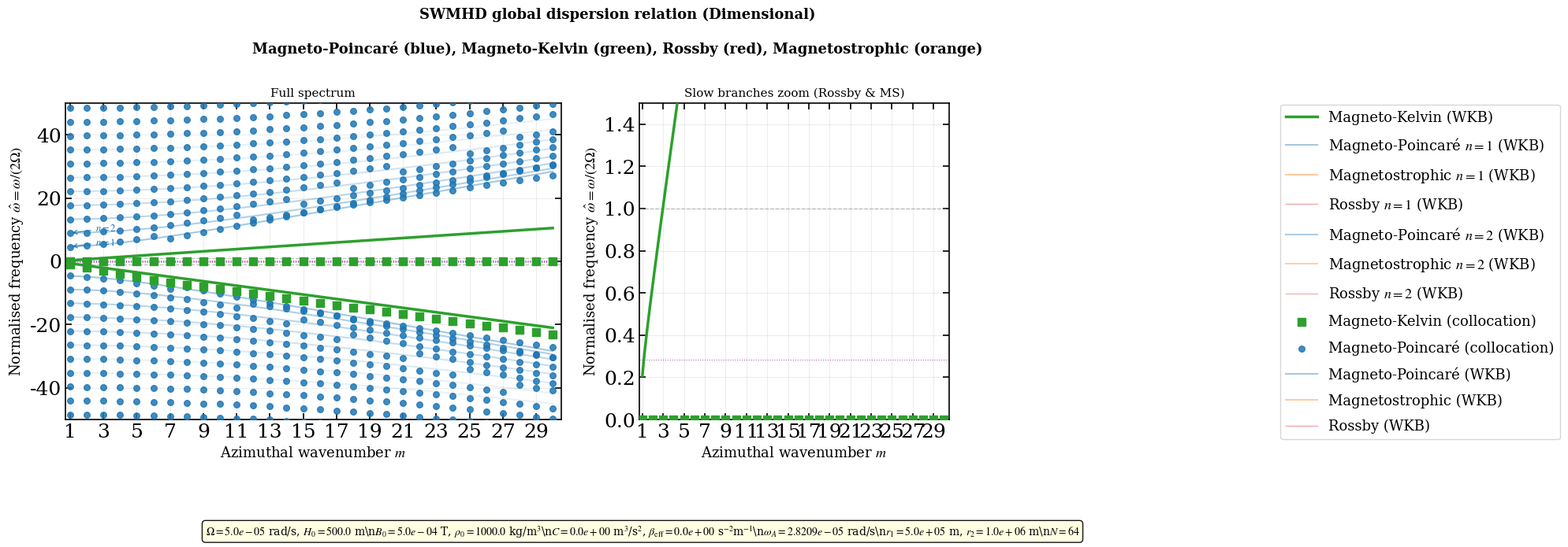
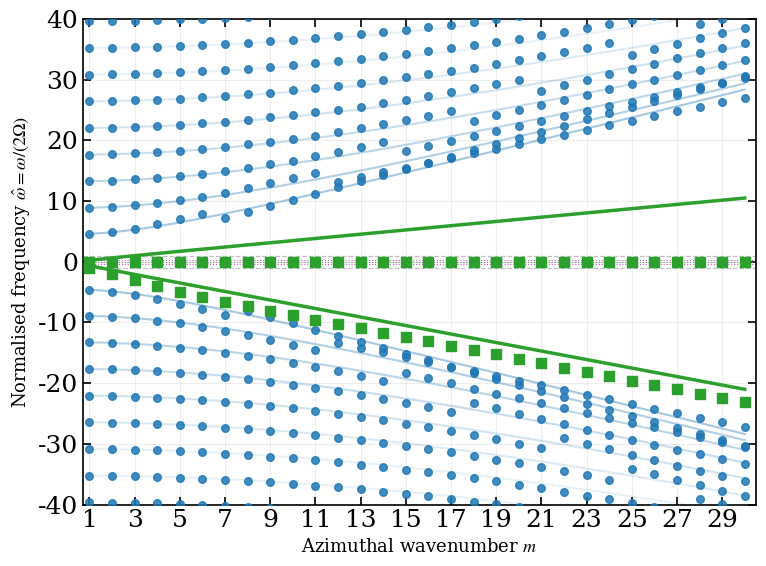
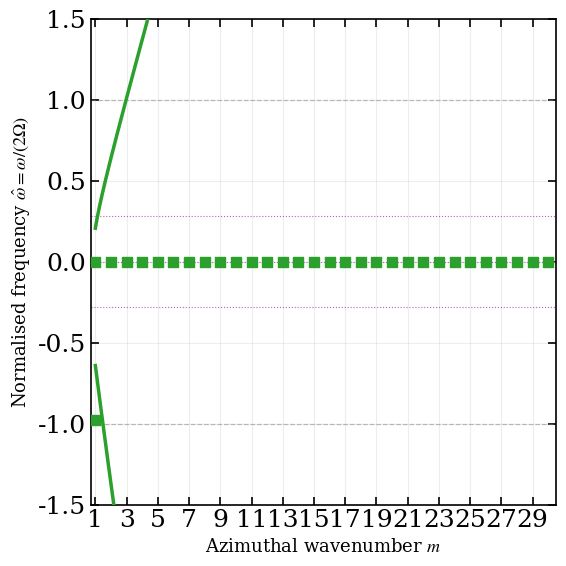

Python code for these plots, in order:
import numpy as np
import matplotlib.pyplot as plt
import scipy.linalg as sla
import warnings
warnings.filterwarnings("ignore")

# ==========================================================
# Publication style settings (Preserved from Reference Code)
# ==========================================================
plt.rcParams.update({
    "font.family": "serif",
    "mathtext.fontset": "stix",
    "font.size": 18,
    "axes.linewidth": 1.2,
    "xtick.direction": "in",
    "ytick.direction": "in",
    "xtick.top": True,
    "ytick.right": True,
    "xtick.major.size": 6,
    "ytick.major.size": 6,
    "xtick.major.width": 1.2,
    "ytick.major.width": 1.2,
})

# ==========================================================
# 0. Physical parameters (Dimensional - Reference Code Values)
# ==========================================================
MU0 = 4 * np.pi * 1e-7
Omega = 0.5e-4      # rad/s
H0 = 500.0          # m
g = 9.81            # m/s^2
B0 = 5e-4           # T
rho0 = 1000.0       # kg/m^3
C = 0.0             # m^3/s^2

r1 = 0.5e6          # inner radius [m]
r2 = 1.0e6          # outer radius [m]
r0 = 0.5 * (r1 + r2)# mean radius [m]

VA2 = B0**2 / (MU0 * rho0)
omA2 = VA2 / H0**2
omA = np.sqrt(omA2)
beta_eff = 2.0 * C / r0**3
c0sq = g * H0
c0 = np.sqrt(c0sq)

# Plotting normalization scale for zero rotation limit
PLOT_FREQ_SCALE = 1e-4  # rad/s

def print_system_parameters():
    print("=" * 62)
    print(" System Parameters (Dimensional SWMHD Solver)")
    print("=" * 62)
    print(f" 1. Coriolis rotation rate (Omega)   : {Omega:.4e} rad/s")
    print(f" 2. Base layer thickness (H0)        : {H0:.1f} m")
    print(f" 3. Vertical magnetic field (B0)    : {B0:.4e} T")
    print(f" 4. Alfven frequency (omega_A)       : {omA:.4e} rad/s")
    print(f" 5. Effective beta (beta_eff)        : {beta_eff:.4e} 1/(s^2 m)")
    print("-" * 62)
    print(f" Domain: r in [{r1/1e6:.3f}, {r2/1e6:.3f}] 10^6 m (r0 = {r0/1e6:.3f} 10^6 m)")
    print("=" * 62)

# ==========================================================
# 1. Collocation machinery (Dimensional Physical Coordinates)
# ==========================================================
N_col = 64

def chebyshev_lobatto(N, r_min, r_max):
    """
    Returns Chebyshev Lobatto grid rp (in metres) and differentiation matrices
    D1 (1/m) and D2 (1/m^2) mapped onto [r_min, r_max].
    """
    j = np.arange(N)
    xi = np.cos(j * np.pi / (N - 1))
    c = np.ones(N)
    c[0] = 2.0
    c[-1] = 2.0
    X = np.tile(xi, (N, 1))
    dX = X - X.T
    D = np.zeros((N, N))
    for i in range(N):
        for k in range(N):
            if i != k:
                D[i, k] = (c[i] / c[k]) * (-1)**(i + k) / dX[i, k]
    D -= np.diag(D.sum(axis=1))
    sc = 2.0 / (r_max - r_min)
    D1 = sc * D
    D2 = D1 @ D1
    rp = 0.5 * (r_min + r_max) + 0.5 * (r_max - r_min) * xi
    rp = rp[::-1]
    D1 = D1[::-1, ::-1]
    D2 = D2[::-1, ::-1]
    return rp, D1, D2

r_grid, D1_mat, D2_mat = chebyshev_lobatto(N_col, r1, r2)

def build_dimensional_matrices(m_val, N=N_col, r_g=r_grid, D1=D1_mat):
    """
    Constructs the 5-field dimensional pencil A q = lambda B q
    q = [eta, u_r, u_theta, b_r, b_theta]^T
    where lambda = -i * omega (dimensional frequency in rad/s).
    """
    A = np.zeros((5*N, 5*N), dtype=complex)
    B = np.zeros((5*N, 5*N), dtype=complex)

    # 1. Continuity: lambda * eta + H0 (d u_r/dr + u_r/r + i m u_theta/r) = 0
    for i in range(N):
        B[i, i] = 1.0
        A[i, N:2*N] = - H0 * D1[i, :]
        A[i, N+i] -= H0 / r_g[i]
        A[i, 2*N+i] = - 1j * m_val * H0 / r_g[i]

    # 2. Radial momentum:
    # lambda * H0 * u_r + 2 Omega H0 u_theta + g H0 d_eta/dr - beta_eff (r-r0) eta + B0/(MU0*rho0) b_r = 0
    for i in range(1, N-1):
        B[N+i, N+i] = H0
        A[N+i, 0:N] = - g * H0 * D1[i, :]
        A[N+i, i] += beta_eff * (r_g[i] - r0)
        A[N+i, 2*N+i] = - 2.0 * Omega * H0
        A[N+i, 3*N+i] = - B0 / (MU0 * rho0)

    # Impermeable wall boundary conditions u_r(r1) = 0 and u_r(r2) = 0
    A[N, N] = 1.0
    B[N, :] = 0.0

    A[2*N-1, 2*N-1] = 1.0
    B[2*N-1, :] = 0.0

    # 3. Azimuthal momentum:
    # lambda * H0 * u_theta - 2 Omega H0 u_r + i m g H0 / r eta + B0/(MU0*rho0) b_theta = 0
    for i in range(N):
        B[2*N+i, 2*N+i] = H0
        A[2*N+i, i] = - 1j * m_val * g * H0 / r_g[i]
        A[2*N+i, N+i] = 2.0 * Omega * H0
        A[2*N+i, 4*N+i] = - B0 / (MU0 * rho0)

    # 4. Radial induction: lambda * H0 * b_r + B0 * u_r = 0
    for i in range(N):
        B[3*N+i, 3*N+i] = H0
        A[3*N+i, N+i] = - B0

    # 5. Azimuthal induction: lambda * H0 * b_theta + B0 * u_theta = 0
    for i in range(N):
        B[4*N+i, 4*N+i] = H0
        A[4*N+i, 2*N+i] = - B0

    return A, B

def solve_dimensional_eigenproblem(m_val, N=N_col, r_g=r_grid, D1=D1_mat):
    """
    Solves A q = lambda B q directly for dimensional frequencies omega = i * lambda.
    Filters infinite, NaN, and non-physical complex eigenvalues.
    Returns sorted real dimensional frequencies in rad/s.
    """
    A, B = build_dimensional_matrices(m_val, N, r_g, D1)
    evals, _ = sla.eig(A, B)

    # Discard infinite or NaN eigenvalues
    finite_mask = np.isfinite(evals)
    evals = evals[finite_mask]

    # Physical frequencies omega = i * lambda = 1j * evals
    omega = 1j * evals

    # Retain physical oscillatory modes with negligible imaginary numerical residual
    real_mask = np.abs(omega.imag) < 1e-3 * (np.abs(omega.real) + 1e-10)
    real_omegas = omega.real[real_mask]

    # Remove duplicates
    unique_roots = []
    for w in sorted(real_omegas):
        if not any(abs(w - ur) < 1e-8 for ur in unique_roots):
            unique_roots.append(w)

    return np.array(sorted(unique_roots))

# ==========================================================
# 2. WKB analytic dispersion relations (Dimensional)
# ==========================================================
def wkb_branches(m_val, n_radial=1):
    """
    WKB branch estimates derived consistently in dimensional units [rad/s].
    """
    kr = n_radial * np.pi / (r2 - r1)
    r_val = r0

    kappa2_1 = kr**2 + m_val**2 / r_val**2
    R_1 = beta_eff * (2.0 * r_val - r0) / r_val
    K_1 = c0sq * kappa2_1 + R_1

    # Dimensional quartic at r = r0:
    # omega^4 + A2*omega^2 + A1*omega + A0 = 0
    # At r = r0, S_1 = 0 => A1 = 0
    A2 = 2.0 * omA2 - 4.0 * Omega**2 - K_1
    A0 = omA2 * (omA2 - K_1)

    disc = A2**2 - 4.0 * A0
    disc = max(disc, 0.0)

    X_plus = (-A2 + np.sqrt(disc)) / 2.0
    X_minus = (-A2 - np.sqrt(disc)) / 2.0

    # Magneto-Poincare branches
    if X_plus >= 0.0:
        oMP_p = +np.sqrt(X_plus)
        oMP_m = -np.sqrt(X_plus)
    else:
        oMP_p = np.nan
        oMP_m = np.nan

    # Magnetostrophic / slow branch
    if X_minus >= 0.0:
        oMS_p = +np.sqrt(X_minus)
        oMS_m = -np.sqrt(X_minus)
    else:
        oMS_p = np.nan
        oMS_m = np.nan

    oMS_val = oMS_m

    # Rossby branch
    r_grid_wkb = np.linspace(r1, r2, 10)
    oR_arr = []
    for r in r_grid_wkb:
        R_r = beta_eff * (2.0 * r - r0) / r
        S_r = 2.0 * Omega * m_val * beta_eff * (r - r0) / r
        kappa2_r = kr**2 + (m_val / r)**2
        K_r = c0sq * kappa2_r + R_r

        if B0 == 0:
            if abs(4.0 * Omega**2 + K_r) > 1e-14:
                oR_val = -S_r / (4.0 * Omega**2 + K_r)
            else:
                oR_val = np.nan
        else:
            if abs(S_r) > 1e-12:
                a = omA2
                oR_val = (4.0 * a**2 - a * K_r) / S_r
            else:
                oR_val = np.nan
        oR_arr.append(oR_val)

    oR_arr = np.asarray(oR_arr)

    # Magneto-Kelvin branches
    arg_in = m_val**2 * c0sq / r1**2 - 4.0 * omA2
    if arg_in >= 0.0 and omA <= m_val * c0 / (2.0 * r1):
        oMK_in = -0.5 * np.sqrt(arg_in)
    else:
        oMK_in = np.nan

    arg_out = m_val**2 * c0sq / r2**2 - 4.0 * omA2
    if arg_out >= 0.0 and omA <= m_val * c0 / (2.0 * r2):
        oMK_out = +0.5 * np.sqrt(arg_out)
    else:
        oMK_out = np.nan

    return oMP_p, oMP_m, oMK_in, oMK_out, oR_arr, oMS_val

# ==========================================================
# 3. Branch assignment with global minimum distance logic
# ==========================================================
def assign_branches_global(eigs, m_val, N_max=20):
    """
    Global minimum-distance assignment comparing dimensional collocation frequencies
    with dimensional WKB predictions [rad/s].
    """
    wkb_preds = {}

    _, _, oMK_in, oMK_out, _, _ = wkb_branches(m_val, 1)

    if not np.isnan(oMK_in):
        wkb_preds[('MK_in', 0)] = oMK_in
    if not np.isnan(oMK_out):
        wkb_preds[('MK_out', 0)] = oMK_out

    for n in range(1, N_max + 1):
        oMP_p, oMP_m, _, _, oR_arr, oMS_val = wkb_branches(m_val, n)
        if not np.isnan(oMP_p): wkb_preds[('MP_p', n)] = oMP_p
        if not np.isnan(oMP_m): wkb_preds[('MP_m', n)] = oMP_m
        wkb_preds[('R', n)] = oR_arr
        if not np.isnan(oMS_val): wkb_preds[('MS', n)] = oMS_val

    distances = []
    for i, eig in enumerate(eigs):
        for branch_id, wkb_vals in wkb_preds.items():
            if isinstance(wkb_vals, np.ndarray):
                valid_vals = wkb_vals[~np.isnan(wkb_vals)]
                if len(valid_vals) > 0:
                    dist = np.min(np.abs(eig - valid_vals))
                    distances.append((dist, i, branch_id))
            else:
                dist = abs(eig - wkb_vals)
                distances.append((dist, i, branch_id))

    distances.sort(key=lambda x: x[0])

    assigned_eigs = set()
    assigned_branches = set()
    matches = {}

    for dist, eig_idx, branch_id in distances:
        if eig_idx not in assigned_eigs and branch_id not in assigned_branches:
            assigned_eigs.add(eig_idx)
            assigned_branches.add(branch_id)
            matches[branch_id] = eigs[eig_idx]

    results = {
        'MK_in': None,
        'MK_out': None,
        'MP_p': {},
        'MP_m': {},
        'R': {},
        'MS': {}
    }

    for branch_id, eig_val in matches.items():
        b_name, n = branch_id
        if b_name == 'MK_in':
            results['MK_in'] = eig_val
        elif b_name == 'MK_out':
            results['MK_out'] = eig_val
        else:
            results[b_name][n] = eig_val

    return results

# ==========================================================
# Helper: Plot frequency conversion function
# ==========================================================
def norm_freq(omega_val):
    """
    Converts dimensional frequency [rad/s] to plot representation:
    omega / (2 * Omega) when Omega != 0, or omega / PLOT_FREQ_SCALE when Omega == 0.
    """
    if Omega != 0.0:
        return omega_val / (2.0 * Omega)
    else:
        return omega_val / PLOT_FREQ_SCALE

# ==========================================================
# 4. Legacy solver comparison function (Regression check)
# ==========================================================
def find_eigenvalues_legacy(m_val, omega_range=(-45, 45), n_scan=4000):
    """
    Original dimensionless determinant-based solver retained purely for regression testing.
    Returns dimensional frequencies = 2 * Omega * hat_omega.
    """
    if Omega == 0.0:
        return np.array([])

    f_scale = 2.0 * Omega
    hat_r1 = r1 / r0
    hat_r2 = r2 / r0
    hat_c0sq = c0sq / (Omega**2 * r0**2)
    gamma = 2.0 * C / (Omega**2 * r0**3)
    hat_omA = np.sqrt(VA2) / (f_scale * H0)
    hat_omA2 = hat_omA**2

    hat_r_grid, D1_m, D2_m = chebyshev_lobatto(N_col, hat_r1, hat_r2)

    def omega_star_hat(ho):
        return ho + hat_omA2 / ho

    def build_matrix(ho):
        ws_hat = omega_star_hat(ho)
        Pv = 1.0 / hat_r_grid - (gamma) * (hat_r_grid - 1.0) / hat_c0sq
        term1 = 4.0 * ho * (ws_hat**2 - 1.0) / (ws_hat * hat_c0sq)
        term2 = -m_val**2 / hat_r_grid**2
        term3 = -(gamma) * (2.0 * hat_r_grid - 1.0) / (hat_c0sq * hat_r_grid)
        term4 = -m_val * (gamma) * (hat_r_grid - 1.0) / (ws_hat * hat_c0sq * hat_r_grid)
        Qv = term1 + term2 + term3 + term4
        L = D2_m + np.diag(Pv) @ D1_m + np.diag(Qv)
        for idx in [0, N_col - 1]:
            rb = hat_r_grid[idx]
            bc_eta_coeff = -(ws_hat * (gamma) * (rb - 1.0) + m_val * hat_c0sq / rb)
            L[idx, :] = ws_hat * hat_c0sq * D1_m[idx, :] + bc_eta_coeff * np.eye(N_col)[idx]
        return L

    scan = np.linspace(*omega_range, n_scan)
    scan = scan[np.abs(scan) > 0.01]
    ld = []
    for w in scan:
        try:
            d = np.log(np.abs(sla.det(build_matrix(w))) + 1e-300)
        except Exception:
            d = np.nan
        ld.append(d)

    roots = []
    for k in range(1, len(ld) - 1):
        if np.isfinite(ld[k]) and ld[k] < ld[k-1] and ld[k] < ld[k+1]:
            w = complex(scan[k])
            for _ in range(80):
                dw = 1e-6*abs(w) + 1e-10
                try:
                    f0 = sla.det(build_matrix(w))
                    fp = ((sla.det(build_matrix(w+dw)) - sla.det(build_matrix(w-dw))) / (2*dw))
                    if abs(fp) < 1e-300: break
                    step = -f0 / fp; w += step
                    if abs(step) < 1e-10 * (abs(w) + 1): break
                except Exception:
                    break
            try:
                residual = abs(sla.det(build_matrix(w)))
                valid_ld = [x for x in ld if np.isfinite(x)]
                ld_max = max(valid_ld) if len(valid_ld) > 0 else 0
                if residual < 1e-3 * np.exp(ld_max):
                    dup = any(abs(w - wr) < 5e-3 for wr in roots)
                    if not dup:
                        roots.append(w)
            except Exception:
                pass
    hat_roots = np.array(sorted([wr.real for wr in roots]))
    return hat_roots * (2.0 * Omega)

# ==========================================================
# 5. Main Solver Execution Function
# ==========================================================
def main():
    print_system_parameters()

    M_max = 30
    m_arr = np.arange(1, M_max+1)
    m_fine = np.linspace(1, M_max, 1000)

    print(f"Running dimensional 5-field collocation solver N={N_col}, m=1..{M_max} ...")

    mk_in_data = []
    mk_out_data = []
    mp_p_data = {}
    mp_m_data = {}
    r_data = {}
    ms_data = {}

    for m in m_arr:
        eigs = solve_dimensional_eigenproblem(m)
        assigned = assign_branches_global(eigs, m)

        if assigned['MK_in'] is not None:
            mk_in_data.append((m, norm_freq(assigned['MK_in'])))
        if assigned['MK_out'] is not None:
            mk_out_data.append((m, norm_freq(assigned['MK_out'])))

        for n, val in assigned['MP_p'].items():
            mp_p_data.setdefault(n, []).append((m, norm_freq(val)))
        for n, val in assigned['MP_m'].items():
            mp_m_data.setdefault(n, []).append((m, norm_freq(val)))
        for n, val in assigned['R'].items():
            r_data.setdefault(n, []).append((m, norm_freq(val)))
        for n, val in assigned['MS'].items():
            ms_data.setdefault(n, []).append((m, norm_freq(val)))

        pos = sorted([norm_freq(e) for e in eigs if norm_freq(e) > 0])
        neg = sorted([norm_freq(e) for e in eigs if norm_freq(e) < 0], reverse=True)
        if m <= 3 or m % 5 == 0:
            print(f"  m={m:2d}: +{[f'{x:.3f}' for x in pos[:4]]}... "
                  f"-{[f'{abs(x):.3f}' for x in neg[:4]]}...")

    # Compute fine WKB curves
    WKB_MK_in = np.array([norm_freq(wkb_branches(m, 1)[2]) for m in m_fine])
    WKB_MK_out = np.array([norm_freq(wkb_branches(m, 1)[3]) for m in m_fine])
    WKB_MP_p = {}
    WKB_MP_m = {}
    WKB_R = {}
    WKB_MS = {}

    for n in range(1, 10):
        op_list = []
        om_list = []
        oR_list = []
        oMS_list = []

        for m in m_fine:
            op, om, _, _, oR_arr, oMS = wkb_branches(m, n)
            op_list.append(norm_freq(op))
            om_list.append(norm_freq(om))
            oR_list.append(norm_freq(oR_arr))
            oMS_list.append(norm_freq(oMS))

        WKB_MP_p[n] = np.array(op_list)
        WKB_MP_m[n] = np.array(om_list)
        WKB_R[n] = np.array(oR_list).T
        WKB_MS[n] = np.array(oMS_list)

    # ==========================================================
    # 6. Plotting (Reference Code Architecture & Style)
    # ==========================================================
    fig, (ax, ax2) = plt.subplots(1, 2, figsize=(16, 7), gridspec_kw={'width_ratios':[1.6,1]})
    fig.suptitle(
        r'SWMHD global dispersion relation (Dimensional)' '\n\n'
        r'Magneto-Poincaré (blue), Magneto-Kelvin (green), Rossby (red), Magnetostrophic (orange)',
        fontsize=13, fontweight='bold'
    )

    COLORS = {
        'MP': '#1f77b4',
        'MK': '#2ca02c',
        'R':  '#d62728',
        'MS': '#ff7f0e',
    }

    def draw_panel(ax_obj, zoom=False):
        # WKB curves
        ax_obj.plot(m_fine, WKB_MK_in, color=COLORS['MK'], lw=2.5, label='Magneto-Kelvin (WKB)', zorder=4)
        ax_obj.plot(m_fine, WKB_MK_out, color=COLORS['MK'], lw=2.5, zorder=4)

        for n in range(1, 9):
            lbl_MP = f'Magneto-Poincaré $n={n}$ (WKB)' if n<=2 and not zoom else ('Magneto-Poincaré (WKB)' if n==1 else None)
            lbl_R = f'Rossby $n={n}$ (WKB)' if n<=2 and not zoom else ('Rossby (WKB)' if n==1 else None)
            lbl_MS = f'Magnetostrophic $n={n}$ (WKB)' if n<=2 and not zoom else ('Magnetostrophic (WKB)' if n==1 else None)

            alpha_val = max(0.1, 0.4 - 0.05*(n-1))

            ax_obj.plot(m_fine, WKB_MP_p[n], color=COLORS['MP'], lw=1.5, ls='-', alpha=alpha_val, label=lbl_MP, zorder=3)
            ax_obj.plot(m_fine, WKB_MP_m[n], color=COLORS['MP'], lw=1.5, ls='-', alpha=alpha_val, zorder=3)
            ax_obj.plot(m_fine, WKB_MS[n], color=COLORS['MS'], lw=1.5, ls='-', alpha=alpha_val, label=lbl_MS, zorder=3)

            for i in range(1):
                lR = lbl_R if i == 0 else None
                ax_obj.plot(m_fine, WKB_R[n][i], color=COLORS['R'], lw=1.0, ls='-', alpha=alpha_val, label=lR, zorder=3)

        # Collocation points
        if mk_in_data:
            mk_m, mk_w = zip(*mk_in_data)
            ax_obj.scatter(mk_m, mk_w, color=COLORS['MK'], marker='s', s=55, zorder=6,
                           label='Magneto-Kelvin (collocation)')
        if mk_out_data:
            mk_m, mk_w = zip(*mk_out_data)
            ax_obj.scatter(mk_m, mk_w, color=COLORS['MK'], marker='s', s=55, zorder=6)

        def plot_branch_collocation(data_dict, color, label_prefix):
            for n in sorted(data_dict.keys()):
                if not data_dict[n]: continue
                mp_m, mp_w = zip(*data_dict[n])
                lbl = f'{label_prefix} (collocation)' if n==1 else None
                ax_obj.scatter(mp_m, mp_w, color=color, marker='o', s=30, zorder=5, alpha=0.85, label=lbl)

        plot_branch_collocation(mp_p_data, COLORS['MP'], 'Magneto-Poincaré')
        plot_branch_collocation(mp_m_data, COLORS['MP'], 'Magneto-Poincaré')
        plot_branch_collocation(r_data, COLORS['R'], 'Rossby')
        plot_branch_collocation(ms_data, COLORS['MS'], 'Magnetostrophic')

        ax_obj.axhline(0,  color='grey', lw=0.8, ls=':')
        ax_obj.axhline(+1, color='grey', lw=0.9, ls='--', alpha=0.5)
        ax_obj.axhline(-1, color='grey', lw=0.9, ls='--', alpha=0.5)

        hat_omA_val = norm_freq(omA)
        if hat_omA_val > 0:
            ax_obj.axhline(+hat_omA_val, color='purple', lw=0.8, ls=':', alpha=0.6)
            ax_obj.axhline(-hat_omA_val, color='purple', lw=0.8, ls=':', alpha=0.6)

        ax_obj.set_xlabel('Azimuthal wavenumber $m$', fontsize=13)
        if Omega != 0.0:
            ax_obj.set_ylabel(r'Normalised frequency $\hat\omega = \omega/(2\Omega)$', fontsize=13)
        else:
            ax_obj.set_ylabel(r'Normalised frequency $\omega/\omega_{\rm scale}$', fontsize=13)

        ax_obj.set_xlim(0.7, M_max+0.5)
        ax_obj.set_ylim(-50, 50)
        ax_obj.set_xticks(m_arr[::2])
        ax_obj.grid(True, alpha=0.22)

        if zoom:
            ax_obj.set_ylim(0, 1.5)

    draw_panel(ax, zoom=False)
    ax.set_title('Full spectrum', fontsize=11)

    # Annotate n=1,2 on left panel at m=1 for MP
    for n_val, dy in [(1, 1.5), (2, 1.5)]:
        Oh_n1 = norm_freq(wkb_branches(1, n_val)[0])
        if not np.isnan(Oh_n1):
            ax.annotate(f'$n={n_val}$', xy=(1, Oh_n1), xytext=(2.5, Oh_n1 + 0.6),
                        fontsize=9, color=COLORS['MP'],
                        arrowprops=dict(arrowstyle='->', color=COLORS['MP'], lw=0.8))

    draw_panel(ax2, zoom=True)
    ax2.set_title(r'Slow branches zoom (Rossby & MS)', fontsize=11)

    # Combined figure legend
    handles1, labels1 = ax.get_legend_handles_labels()
    handles2, labels2 = ax2.get_legend_handles_labels()
    all_handles = handles1 + handles2
    all_labels = labels1 + labels2

    seen = set()
    legend_handles = []
    legend_labels = []
    for h, l in zip(all_handles, all_labels):
        if l and l not in seen:
            seen.add(l)
            legend_handles.append(h)
            legend_labels.append(l)

    fig.legend(
        legend_handles, legend_labels, loc='center left', bbox_to_anchor=(1.02, 0.5),
        fontsize=13, frameon=True, borderaxespad=0.5, labelspacing=0.8, handlelength=2.2
    )

    # Parameter box (Dimensional Parameters)
    pbox = (
        rf"$\Omega = {Omega:.1e}$ rad/s, $H_0 = {H0:.1f}$ m\n"
        rf"$B_0 = {B0:.1e}$ T, $\rho_0 = {rho0:.1f}$ kg/m$^3$\n"
        rf"$C = {C:.1e}$ m$^3$/s$^2$, $\beta_{{\mathrm{{eff}}}} = {beta_eff:.1e}$ s$^{{-2}}$m$^{{-1}}$\n"
        rf"$\omega_A = {omA:.4e}$ rad/s\n"
        rf"$r_1 = {r1:.1e}$ m, $r_2 = {r2:.1e}$ m\n"
        rf"$N = {N_col}$"
    )
    fig.text(0.52, 0.015, pbox, fontsize=10, va='bottom', ha='center',
             bbox=dict(boxstyle='round', facecolor='lightyellow', alpha=0.92))

    fig.subplots_adjust(right=0.78)
    plt.tight_layout(rect=[0, 0.12, 0.78, 1])

    out_base = f"swmhd_four_branch_dispersion_g={g}_C={C}_B={B0}"
    fig.savefig(f"{out_base}.png", dpi=180, bbox_inches='tight')
    # fig.savefig(f"{out_base}.pdf", dpi=180, bbox_inches='tight')
    print(f"\nSaved combined figure: {out_base}.png")
    plt.close(fig)

    # Save legend separately
    fig_leg = plt.figure(figsize=(10, 2))
    fig_leg.legend(
        legend_handles, legend_labels, loc="center", ncol=4, fontsize=13, frameon=True
    )
    fig_leg.savefig(f"Legend_g={g}_C={C}_B={B0}.png", dpi=300, bbox_inches="tight")
    # fig_leg.savefig(f"Legend_g={g}_C={C}_B={B0}.pdf", dpi=300, bbox_inches="tight")
    plt.close(fig_leg)

    # Save FullSpectrum separately
    fig_left, ax_left = plt.subplots(figsize=(8, 6))
    draw_panel(ax_left, zoom=False)
    ax_left.set_ylim(-40, 40)
    fig_left.tight_layout()
    fig_left.savefig(f"FullSpectrum_g={g}_C={C}_B={B0}.png", dpi=300, bbox_inches="tight")
    # fig_left.savefig(f"FullSpectrum_g={g}_C={C}_B={B0}.pdf", dpi=300, bbox_inches="tight")
    plt.close(fig_left)

    # Save ZoomSpectrum separately
    fig_zoom, ax_zoom = plt.subplots(figsize=(6, 6))
    draw_panel(ax_zoom, zoom=True)
    ax_zoom.set_ylim(-1.5, 1.5)
    fig_zoom.tight_layout()
    fig_zoom.savefig(f"ZoomSpectrum_g={g}_C={C}_B={B0}.png", dpi=300, bbox_inches="tight")
    # fig_zoom.savefig(f"ZoomSpectrum_g={g}_C={C}_B={B0}.pdf", dpi=300, bbox_inches="tight")
    plt.close(fig_zoom)

    print("Saved individual panel figures: FullSpectrum, ZoomSpectrum, and Legend PNGs.")

if __name__ == "__main__":
    main()
